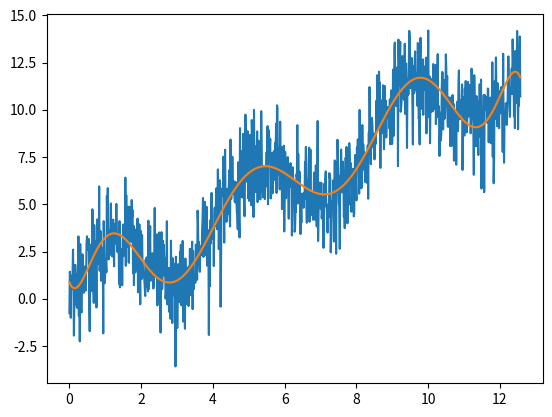

Write Python code to recreate this figure.
import numpy as np;
import pandas as pd;
import math;
import matplotlib.pyplot as plt
from mpl_toolkits.mplot3d import Axes3D 

def func(x):
	ans = x + 2*math.sin(1.5*x) + np.random.normal(0,np.sqrt(2) );
	return ans;
def true_func(x):
	ans = x + 2*math.sin(1.5*x);
	return ans;

lim = (2*np.pi)/1.5;
p = 3;
lim = lim*p; 

n = 1000;
x = np.linspace(0,lim,n);
x.resize((n,1));
y = np.zeros((n,1));


#-------------------linear regression----------

n_exp = 1000;

fhats = np.zeros((n,n,1));

for j in range(n_exp):

	for i in range(n):
		y[i] = func(x[i]);

	o = np.ones((n,1));
	xx = np.concatenate((o,x),axis=1);

	for k in range(2,10,1):
		xx = np.concatenate((xx,x**k),axis=1);
		


	theta = np.matmul(xx.transpose(),xx);
	theta = np.linalg.inv(theta);

	theta = np.matmul(theta,xx.transpose());
	theta = np.matmul(theta,y);

	y_pred = np.matmul(xx,theta);

	# print(fhats[j].shape);
	fhats[j] = y_pred;
	# print(theta);

mean_fhat = np.zeros((n,1));
for i in range(n):
	mean_fhat[i] = np.mean(fhats[:,i]);

plt.plot(x,y);
plt.plot(x,mean_fhat);
plt.show();

f = np.zeros((n,1));
for i in range(n):
	f[i] = true_func(x[i]);

bias =np.abs(f-mean_fhat);

variance = np.zeros((n,1));
for i in range(n):
	variance[i] = np.mean((fhats[i,:]-mean_fhat)**2);

mse = np.zeros((n,1));
for i in range(n):
	mse[i] = np.mean( (f- fhats[i,:])**2);

check = np.mean(bias**2 + variance);
check1 = np.mean(mse);

print("Mean of MSE",check1,"Bias^2 + variance",check);

# print("Bias----",bias);
# print("MSE-----",mse);
# print("Variance-",variance);
# print("Bias^2 + variance",bias**2 + variance);





